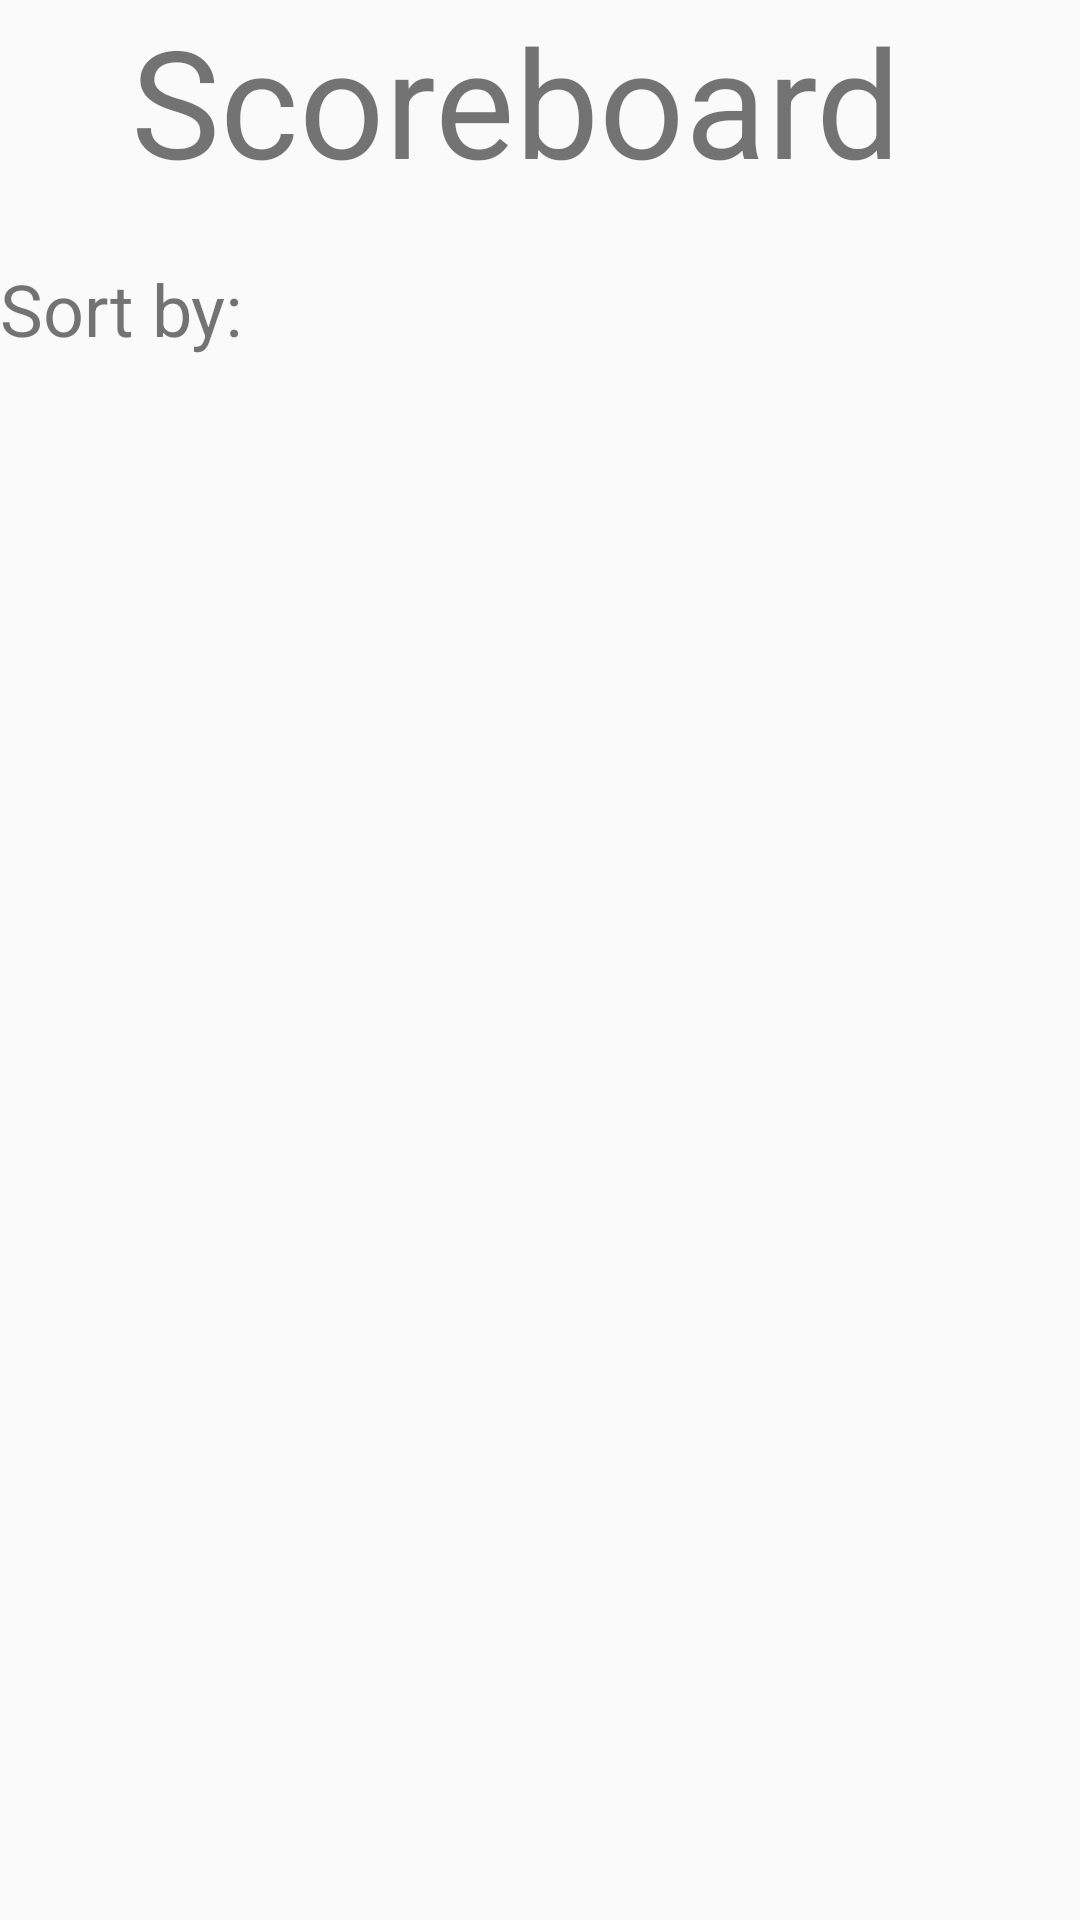

Android layout source for this screen:
<!-- AndroidManifest.xml: application theme AppTheme -->
<!-- res/layout/activity_scoreboard.xml -->
<?xml version="1.0" encoding="utf-8"?>
<android.support.constraint.ConstraintLayout xmlns:android="http://schemas.android.com/apk/res/android"
    xmlns:app="http://schemas.android.com/apk/res-auto"
    xmlns:tools="http://schemas.android.com/tools"
    android:layout_width="match_parent"
    android:layout_height="match_parent"
    tools:context="com.tetris.saar.tetris.Scoreboard">

    <LinearLayout
        android:layout_width="344dp"
        android:layout_height="551dp"
        android:orientation="vertical"
        tools:layout_editor_absoluteX="8dp"
        tools:layout_editor_absoluteY="8dp">

        <LinearLayout
            android:layout_width="match_parent"
            android:layout_height="wrap_content"
            android:orientation="horizontal">

            <TextView
                android:layout_width="match_parent"
                android:layout_height="wrap_content"
                android:layout_weight="1"
                android:gravity="center"
                android:text="Scoreboard"
                android:textAlignment="center"
                android:textSize="50sp" />


        </LinearLayout>

        <LinearLayout
            android:layout_width="match_parent"
            android:layout_height="wrap_content"
            android:layout_marginTop="20dp"
            android:layout_weight="1"
            android:orientation="horizontal">

            <TextView
                android:id="@+id/textView2"
                android:layout_width="wrap_content"
                android:layout_height="wrap_content"
                android:layout_weight="1"
                android:text="Sort by:"
                android:textSize="24sp"
               />

            <Spinner
                android:id="@+id/nameSpinner"
                android:layout_width="wrap_content"
                android:layout_height="wrap_content"
                android:layout_marginLeft="0dp"
                android:layout_weight="1"
                android:spinnerMode="dropdown"
                android:background="@drawable/backgroundforspinner"/>

            <Spinner
                android:id="@+id/scoreSpinner"
                android:layout_width="wrap_content"
                android:layout_height="wrap_content"
                android:layout_weight="1"
                android:spinnerMode="dropdown"
                android:background="@drawable/backgroundforspinner"/>


        </LinearLayout>

        <LinearLayout
            android:layout_width="match_parent"
            android:layout_height="50dp"
            android:layout_weight="499.75"
            android:orientation="horizontal">

            <ListView
                android:id="@+id/lvScoreboard"
                android:layout_width="match_parent"
                android:layout_height="match_parent"
                android:layout_marginTop="40dp" />
        </LinearLayout>
    </LinearLayout>
</android.support.constraint.ConstraintLayout>
<!-- resources referenced by this layout -->
<resources>
  <!-- drawable backgroundforspinner (drawable) -->
  <?xml version="1.0" encoding="utf-8"?>
  <shape xmlns:android="http://schemas.android.com/apk/res/android">
      <solid android:color="@android:color/transparent" />
      <corners android:radius="5dp" />
      <stroke
          android:width="1dp"
          android:color="@android:color/darker_gray"
      />
  </shape>
  <style name="AppTheme" parent="Theme.AppCompat.Light.NoActionBar">
          
          <item name="colorPrimary">@color/colorPrimary</item>
          <item name="colorPrimaryDark">@color/colorPrimaryDark</item>
          <item name="colorAccent">@color/colorAccent</item>
      </style>
  <!-- not gathered from this repository: default colours our renderer supplied (Android Studio template values) -->
  <color name="colorPrimary">#FF6200EE</color>
  <color name="colorPrimaryDark">#FF3700B3</color>
  <color name="colorAccent">#FF03DAC5</color>
</resources>
